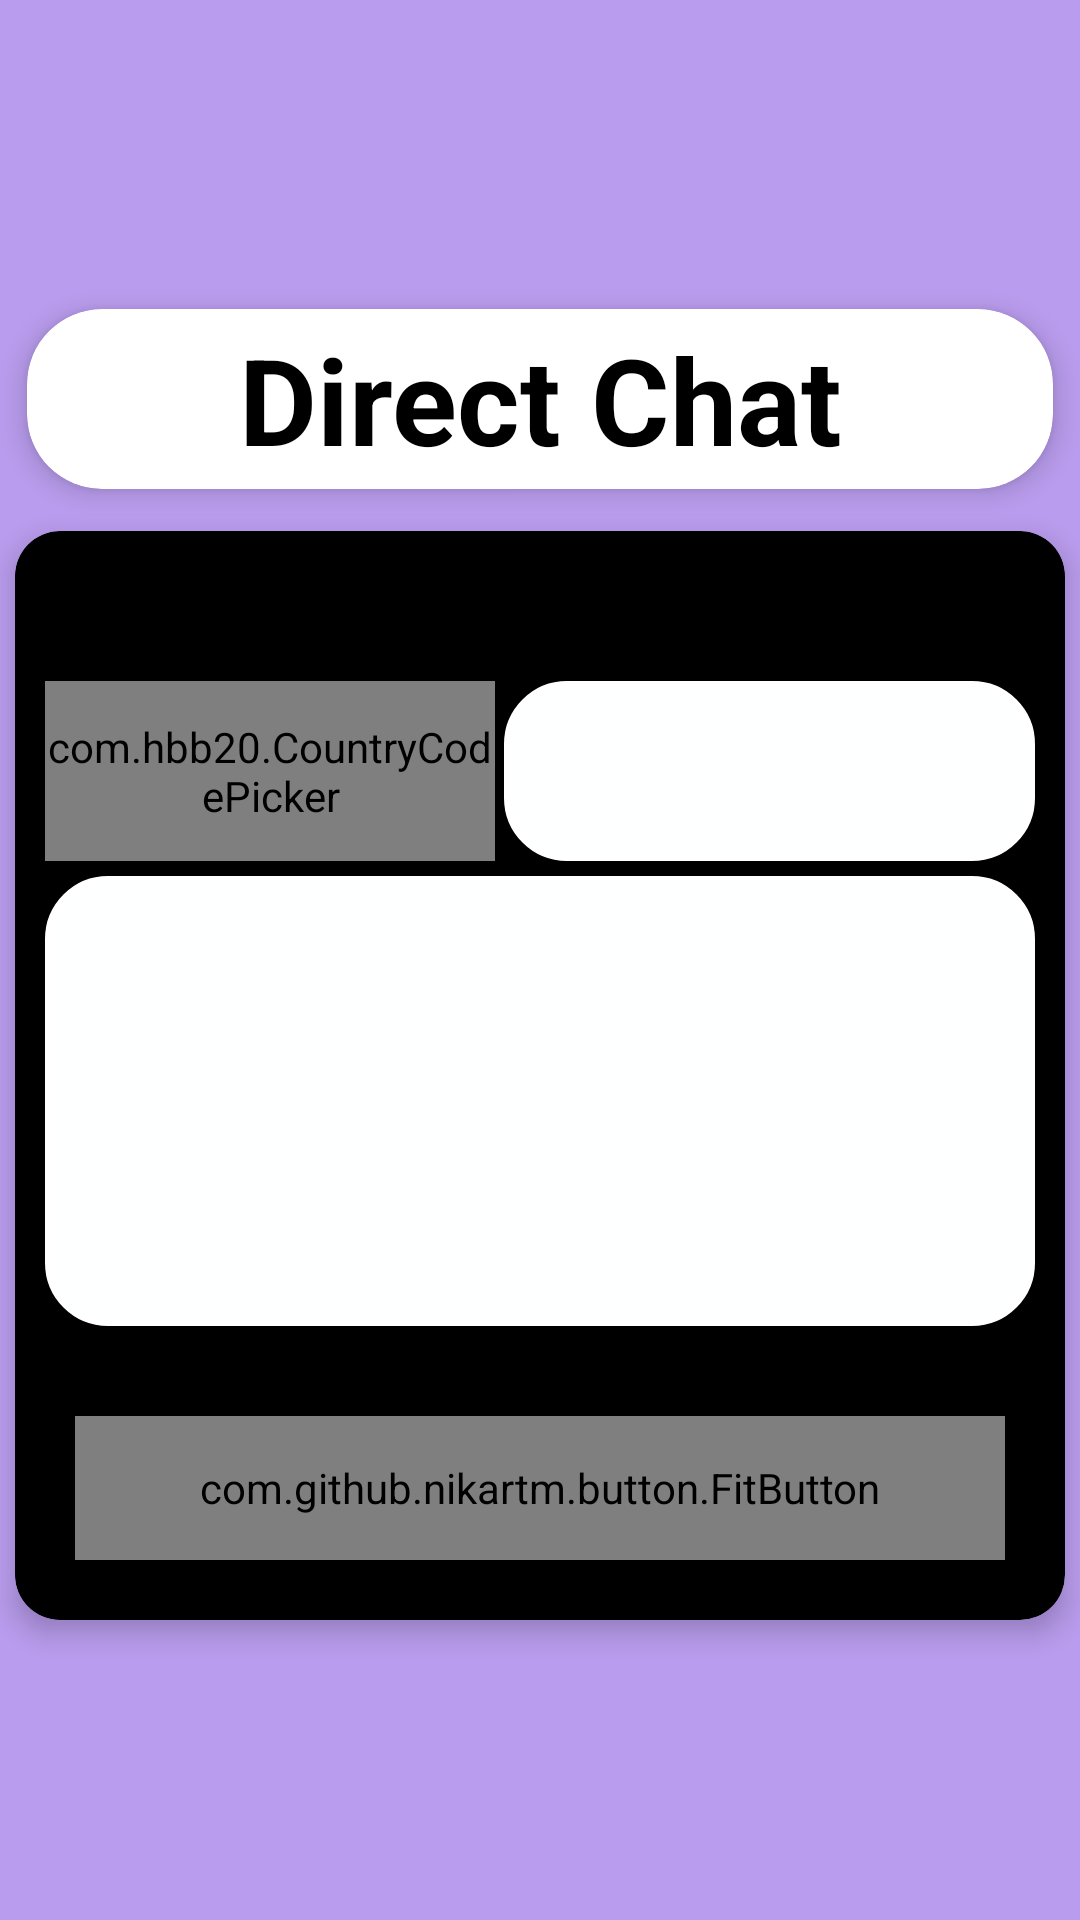

Android layout source for this screen:
<!-- AndroidManifest.xml: application theme Theme.NewToolsMon -->
<!-- res/layout/direct_chat.xml -->
<?xml version="1.0" encoding="utf-8"?>
<RelativeLayout xmlns:android="http://schemas.android.com/apk/res/android"
    xmlns:app="http://schemas.android.com/apk/res-auto"
    android:layout_width="match_parent"
    android:layout_height="match_parent"
    android:background="#B99CED">

    <androidx.cardview.widget.CardView
        android:layout_width="match_parent"
        android:layout_height="60dp"
        android:layout_margin="9dp"
        app:cardBackgroundColor="@color/white"
        android:layout_above="@+id/card_view"
        app:cardCornerRadius="25dp"
        app:cardElevation="5dp"
        app:cardPreventCornerOverlap="true">

        <TextView
            android:layout_width="match_parent"
            android:layout_height="match_parent"
            android:gravity="center"
            android:text="Direct Chat"
            android:textColor="@color/black"
            android:textStyle="bold"
            android:textSize="40dp" />


    </androidx.cardview.widget.CardView>

    <androidx.cardview.widget.CardView
        android:id="@+id/card_view"
        android:layout_width="match_parent"
        android:layout_height="wrap_content"
        android:layout_alignParentBottom="true"
        android:layout_marginStart="5dp"
        android:layout_marginTop="5dp"
        android:layout_marginEnd="5dp"
        android:layout_marginBottom="100dp"
        app:cardBackgroundColor="@color/black"
        app:cardCornerRadius="15dp"
        app:cardElevation="5dp"
        app:cardPreventCornerOverlap="true">

        <RelativeLayout
            android:layout_width="match_parent"
            android:layout_height="wrap_content"
            android:layout_marginTop="50dp"
            android:orientation="vertical">

            <LinearLayout
                android:id="@+id/ccp_and_phno"
                android:layout_width="match_parent"
                android:layout_height="wrap_content"
                android:layout_marginStart="10dp"
                android:layout_marginEnd="10dp"
                android:orientation="horizontal">

                <com.hbb20.CountryCodePicker
                    android:id="@+id/countryCodePicker"
                    android:layout_width="150dp"
                    android:layout_height="60dp"
                    android:background="@drawable/text_background"
                    android:gravity="center"
                    app:ccp_countryPreference="IN"
                    app:ccp_defaultNameCode="IN" />

                <EditText
                    android:id="@+id/editPhno"
                    android:layout_width="match_parent"
                    android:layout_height="60dp"
                    android:layout_marginStart="3dp"
                    android:background="@drawable/text_background"
                    android:gravity="center"
                    android:inputType="phone"
                    android:padding="5dp" />


            </LinearLayout>

            <EditText
                android:id="@+id/editTextMessage"
                android:layout_width="match_parent"
                android:layout_height="150dp"
                android:layout_below="@+id/ccp_and_phno"
                android:layout_marginStart="10dp"
                android:layout_marginTop="5dp"
                android:layout_marginEnd="10dp"
                android:background="@drawable/text_background"
                android:fontFamily="monospace"
                android:gravity="center"
                android:importantForAutofill="no"
                android:inputType="textLongMessage" />

            <com.github.nikartm.button.FitButton
                android:id="@+id/send"
                android:layout_width="match_parent"
                android:layout_height="48dp"
                android:layout_below="@+id/editTextMessage"
                android:layout_marginStart="20dp"
                android:layout_marginTop="30dp"
                android:layout_marginEnd="20dp"
                android:layout_marginBottom="20dp"
                android:gravity="center"
                app:fb_backgroundColor="#5F16E3"
                app:fb_cornerRadius="24dp"
                app:fb_rippleColor="#00445E"
                app:fb_shape="rectangle"
                app:fb_text="Send"
                app:fb_textColor="#F5F5F5"
                app:fb_textSize="20dp"
                app:fb_textStyle="bold" />


        </RelativeLayout>

    </androidx.cardview.widget.CardView>

</RelativeLayout>
<!-- resources referenced by this layout -->
<resources>
  <color name="black">#FF000000</color>
  <color name="white">#FFFFFFFF</color>
  <!-- drawable text_background (drawable) -->
  <?xml version="1.0" encoding="utf-8"?>
  <shape xmlns:android="http://schemas.android.com/apk/res/android">
  
      <solid android:color="#FEFFFF" />
      <corners android:radius="20dp" />
  
      <stroke
          android:width="2dp"
          android:color="#FFFFFF" />
  
  </shape>
  <style name="Theme.NewToolsMon" parent="Base.Theme.NewToolsMon">
          <item name="android:statusBarColor">@color/app_blue</item>
          <item name="android:windowLightStatusBar">false</item>
      </style>
  <style name="Base.Theme.NewToolsMon" parent="Theme.Material3.DayNight.NoActionBar">
          
          
      </style>
</resources>
